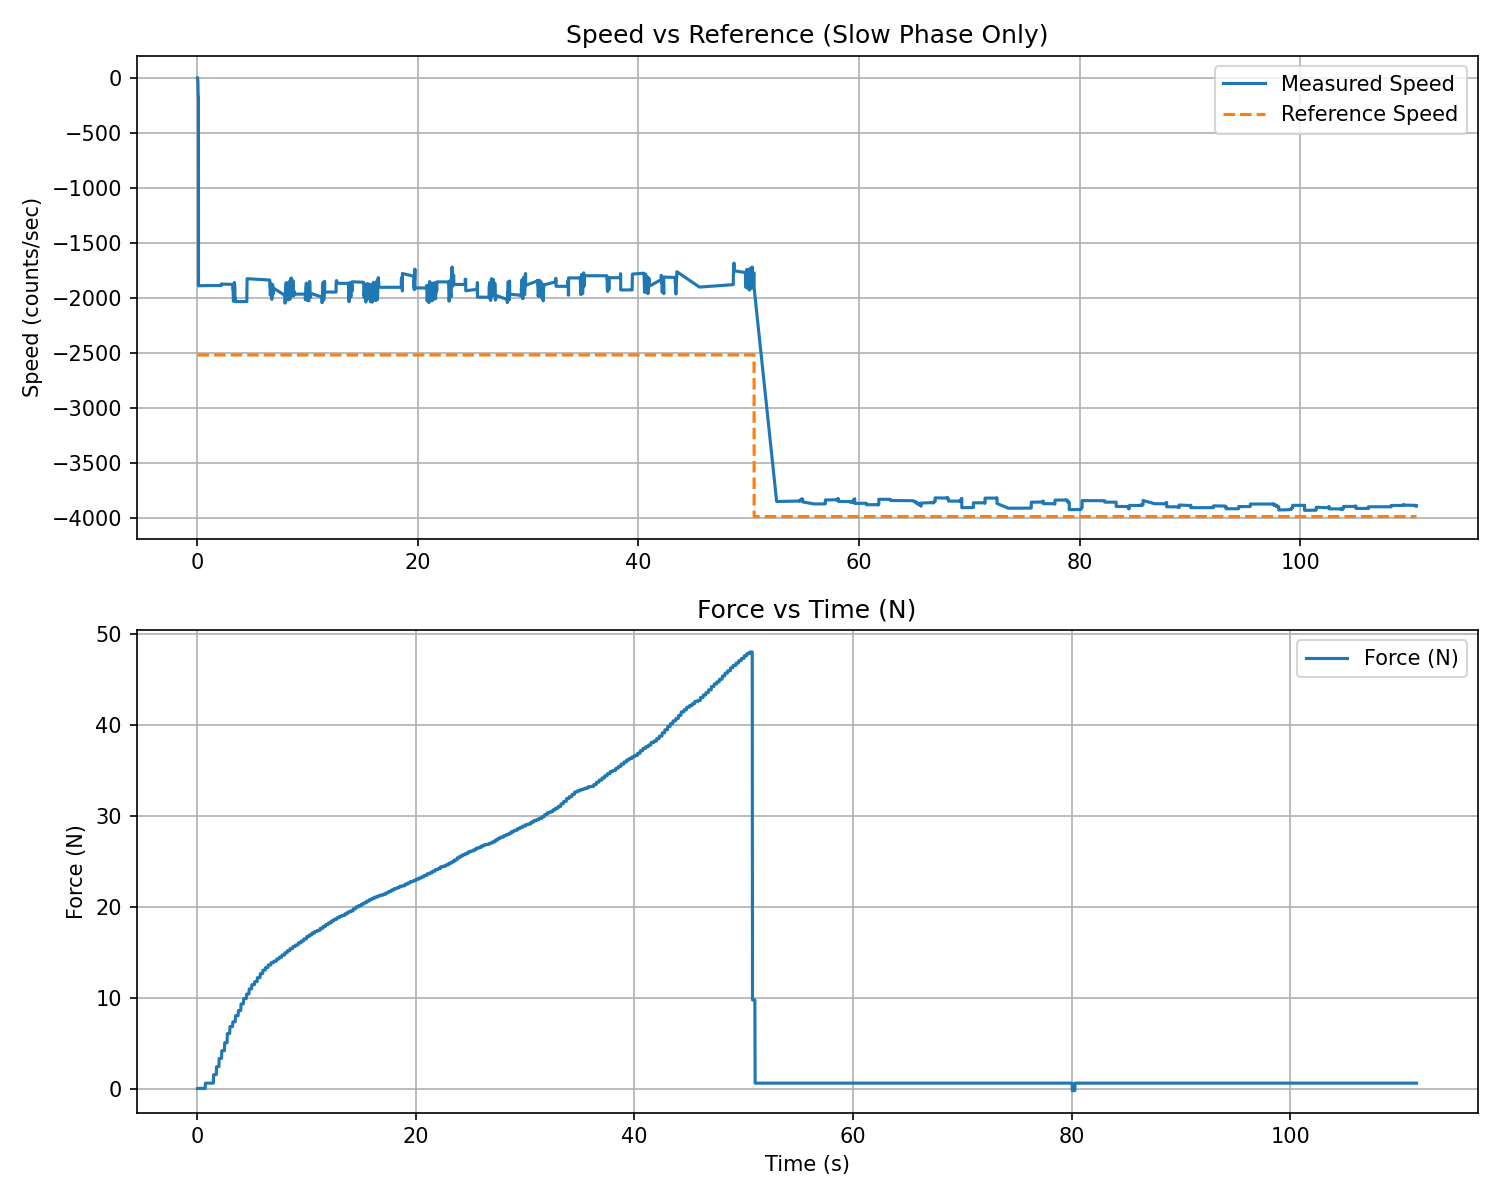

Source data for this figure (header and first rows):
t_rel_s, force_N, force_kgf
0.02475, 0.000000, 0.000000
0.04931, 0.000000, 0.000000
0.07347, 0.000000, 0.000000
0.09752, 0.000000, 0.000000
0.1217, 0.000000, 0.000000
0.1459, 0.000000, 0.000000
0.1701, 0.000000, 0.000000
0.1944, 0.000000, 0.000000
0.2186, 0.000000, 0.000000
0.2427, 0.02325, 0.002371
0.2667, 0.02325, 0.002371
0.2907, 0.02325, 0.002371
0.3148, 0.02325, 0.002371
0.3388, 0.02325, 0.002371
0.363, 0.02325, 0.002371
0.3876, 0.02325, 0.002371
0.4117, 0.02325, 0.002371
0.4358, 0.02325, 0.002371
0.4598, 0.02325, 0.002371
0.4839, 0.02325, 0.002371
0.5079, -0.002584, -0.000263
0.532, -0.002584, -0.000263
0.556, -0.002584, -0.000263
0.5801, -0.002584, -0.000263
0.6041, -0.002584, -0.000263
0.6285, -0.002584, -0.000263
0.6527, -0.002584, -0.000263
0.6769, -0.002584, -0.000263
0.701, -0.002584, -0.000263
0.7252, -0.002584, -0.000263
0.7492, 0.5916, 0.06033
0.7732, 0.5916, 0.06033
0.7972, 0.5916, 0.06033
0.8213, 0.5916, 0.06033
0.8458, 0.5916, 0.06033
0.8701, 0.5916, 0.06033
0.8943, 0.5916, 0.06033
0.9184, 0.5916, 0.06033
0.9425, 0.5916, 0.06033
0.9667, 0.5916, 0.06033
0.9907, 0.5916, 0.06033
1.015, 0.5916, 0.06033
1.039, 0.5916, 0.06033
1.063, 0.5916, 0.06033
1.087, 0.5916, 0.06033
1.111, 0.5916, 0.06033
1.136, 0.5916, 0.06033
1.16, 0.5916, 0.06033
1.185, 0.5916, 0.06033
1.209, 0.5916, 0.06033
1.234, 0.5916, 0.06033
1.258, 0.5916, 0.06033
1.282, 0.5916, 0.06033
1.306, 0.5916, 0.06033
1.331, 0.5916, 0.06033
1.355, 0.5916, 0.06033
1.38, 0.5916, 0.06033
1.404, 0.5916, 0.06033
1.428, 0.5916, 0.06033
1.452, 0.5916, 0.06033
... 4,560 more rows
